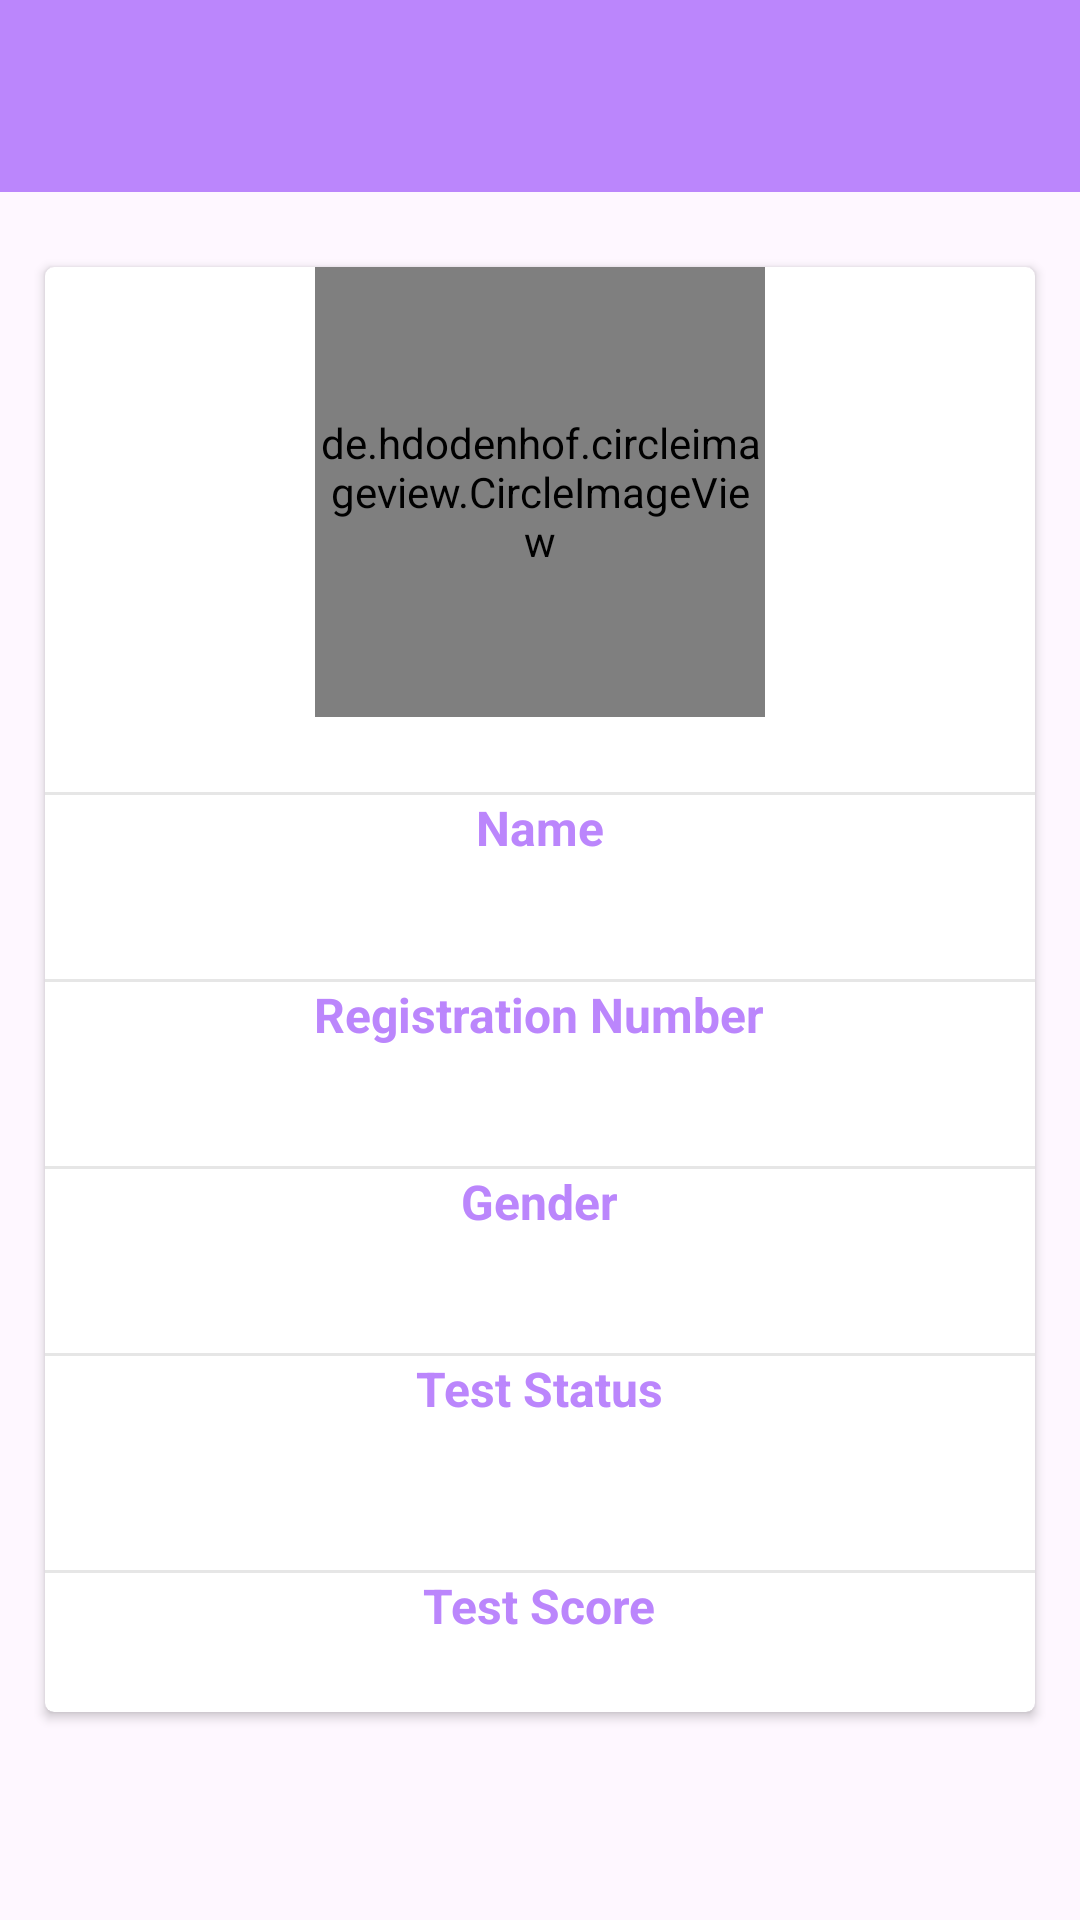

Write the Android layout XML for this screen, with the resource values it uses.
<!-- AndroidManifest.xml: application theme Theme.AssessmentApp -->
<!-- res/layout/fragment_profile.xml -->
<?xml version="1.0" encoding="utf-8"?>
<androidx.coordinatorlayout.widget.CoordinatorLayout xmlns:android="http://schemas.android.com/apk/res/android"
    xmlns:tools="http://schemas.android.com/tools"
    android:layout_width="match_parent"
    android:layout_height="match_parent"
    xmlns:app="http://schemas.android.com/apk/res-auto"
    tools:context=".views.ProfileFragment">

    <com.google.android.material.appbar.AppBarLayout
        android:layout_width="match_parent"
        android:layout_height="wrap_content">

        <androidx.appcompat.widget.Toolbar
            android:id="@+id/toolBar_profile"
            android:layout_width="match_parent"
            android:layout_height="?attr/actionBarSize"
            android:background="@color/purple_200"
            app:titleTextColor="@color/white"
            app:contentInsetStartWithNavigation="0dp"/>

    </com.google.android.material.appbar.AppBarLayout>

    <androidx.core.widget.NestedScrollView
        android:id="@+id/nested_content"
        android:layout_width="match_parent"
        android:layout_height="match_parent"
        android:clipToPadding="false"
        android:scrollbars="none"
        android:scrollingCache="true"
        app:layout_behavior="@string/appbar_scrolling_view_behavior">


        <LinearLayout
            android:layout_width="match_parent"
            android:layout_height="wrap_content"
            android:gravity="center_horizontal"
            android:orientation="vertical">

            <View
                android:layout_width="match_parent"
                android:layout_height="15dp" />

            <androidx.cardview.widget.CardView
                android:layout_width="match_parent"
                android:layout_height="wrap_content"
                android:layout_marginBottom="10dp"
                android:layout_marginLeft="15dp"
                android:layout_marginRight="15dp"
                android:layout_marginTop="10dp"
                android:visibility="visible"
                app:cardCornerRadius="3dp"
                app:cardElevation="2dp">

                <LinearLayout
                    android:layout_width="match_parent"
                    android:layout_height="wrap_content"
                    android:gravity="center_horizontal"
                    android:orientation="vertical">

                    <de.hdodenhof.circleimageview.CircleImageView
                        android:id="@+id/image_profile"
                        android:layout_width="150dp"
                        android:layout_height="150dp"
                        android:src="@drawable/profile"
                        app:civ_border_color="@color/purple_200"
                        android:layout_gravity="center_horizontal"
                        app:civ_border_width="2dp"/>

                    <View
                        android:layout_width="match_parent"
                        android:layout_height="1dp"
                        android:layout_marginTop="25dp"
                        android:background="@color/grey_10" />
                    <TextView
                        android:layout_width="wrap_content"
                        android:layout_height="wrap_content"
                        android:text="Name"
                        android:textAppearance="@style/TextAppearance.AppCompat.Subhead"
                        android:textColor="@color/purple_200"
                        android:textStyle="bold" />

                    <TextView
                        android:id="@+id/name_profile"
                        android:layout_width="wrap_content"
                        android:layout_height="wrap_content"
                        android:layout_marginTop="3dp"
                        android:textAppearance="@style/TextAppearance.AppCompat.Subhead"
                        android:textColor="@color/grey_60" />


                    <View
                        android:layout_width="match_parent"
                        android:layout_height="1dp"
                        android:layout_marginTop="15dp"
                        android:background="@color/grey_10" />
                    <TextView
                        android:layout_width="wrap_content"
                        android:layout_height="wrap_content"
                        android:text="Registration Number"
                        android:textAppearance="@style/TextAppearance.AppCompat.Subhead"
                        android:textColor="@color/purple_200"
                        android:textStyle="bold" />

                    <TextView
                        android:id="@+id/registration_number_profile"
                        android:layout_width="wrap_content"
                        android:layout_height="wrap_content"
                        android:layout_marginTop="3dp"
                        android:textAppearance="@style/TextAppearance.AppCompat.Subhead"
                        android:textColor="@color/grey_60" />

                    <View
                        android:layout_width="match_parent"
                        android:layout_height="1dp"
                        android:layout_marginTop="15dp"
                        android:background="@color/grey_10" />
                    <TextView
                        android:layout_width="wrap_content"
                        android:layout_height="wrap_content"
                        android:text="Gender"
                        android:textAppearance="@style/TextAppearance.AppCompat.Subhead"
                        android:textColor="@color/purple_200"
                        android:textStyle="bold" />

                    <TextView
                        android:id="@+id/gender_profile"
                        android:layout_width="wrap_content"
                        android:layout_height="wrap_content"
                        android:layout_marginTop="3dp"
                        android:textAppearance="@style/TextAppearance.AppCompat.Subhead"
                        android:textColor="@color/grey_60" />

                    <View
                        android:layout_width="match_parent"
                        android:layout_height="1dp"
                        android:layout_marginTop="15dp"
                        android:background="@color/grey_10" />
                    <TextView
                        android:layout_width="wrap_content"
                        android:layout_height="wrap_content"
                        android:text="Test Status"
                        android:textAppearance="@style/TextAppearance.AppCompat.Subhead"
                        android:textColor="@color/purple_200"
                        android:textStyle="bold" />

                    <TextView
                        android:id="@+id/test_status_profile"
                        android:layout_width="wrap_content"
                        android:layout_height="wrap_content"
                        android:layout_marginTop="3dp"
                        android:textAppearance="@style/TextAppearance.AppCompat.Subhead"
                        android:textColor="@color/grey_60" />

                    <View
                        android:layout_width="match_parent"
                        android:layout_height="1dp"
                        android:layout_marginTop="25dp"
                        android:background="@color/grey_10" />
                    <TextView
                        android:layout_width="wrap_content"
                        android:layout_height="wrap_content"
                        android:text="Test Score"
                        android:textAppearance="@style/TextAppearance.AppCompat.Subhead"
                        android:textColor="@color/purple_200"
                        android:textStyle="bold" />

                    <TextView
                        android:id="@+id/test_score_profile"
                        android:layout_width="wrap_content"
                        android:layout_height="wrap_content"
                        android:layout_marginTop="3dp"
                        android:textAppearance="@style/TextAppearance.AppCompat.Subhead"
                        android:textColor="@color/grey_60" />

                </LinearLayout>
            </androidx.cardview.widget.CardView>
        </LinearLayout>
    </androidx.core.widget.NestedScrollView>



</androidx.coordinatorlayout.widget.CoordinatorLayout>
<!-- resources referenced by this layout -->
<resources>
  <color name="grey_10">#e6e6e6</color>
  <color name="grey_60">#666666</color>
  <color name="purple_200">#FFBB86FC</color>
  <color name="white">#FFFFFFFF</color>
  <style name="Theme.AssessmentApp" parent="Base.Theme.AssessmentApp" />
  <style name="Base.Theme.AssessmentApp" parent="Theme.Material3.DayNight.NoActionBar">
          
          
      </style>
</resources>
